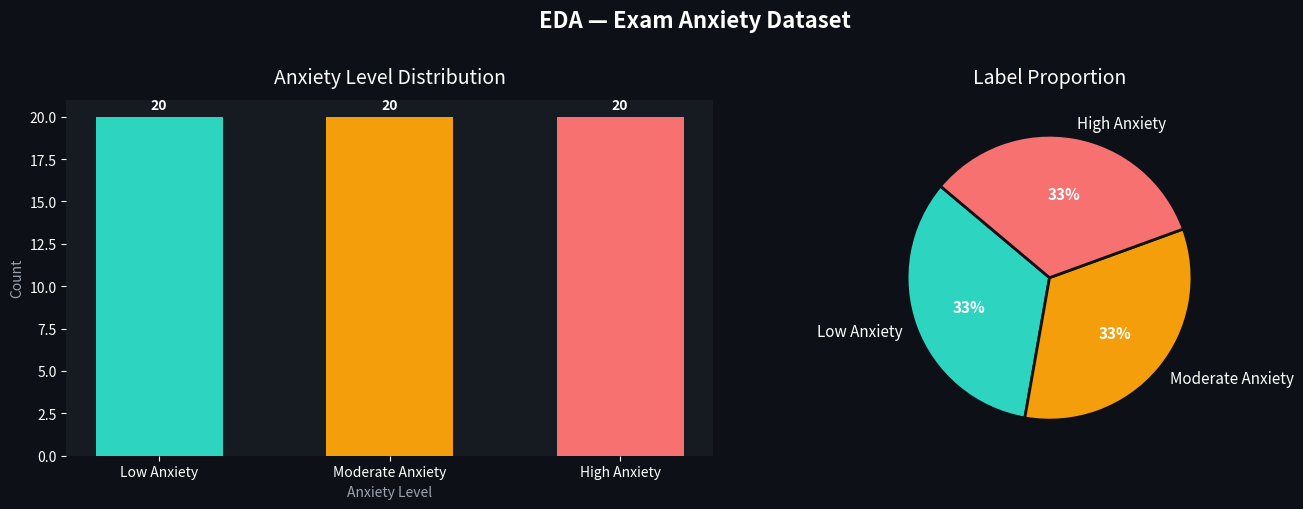
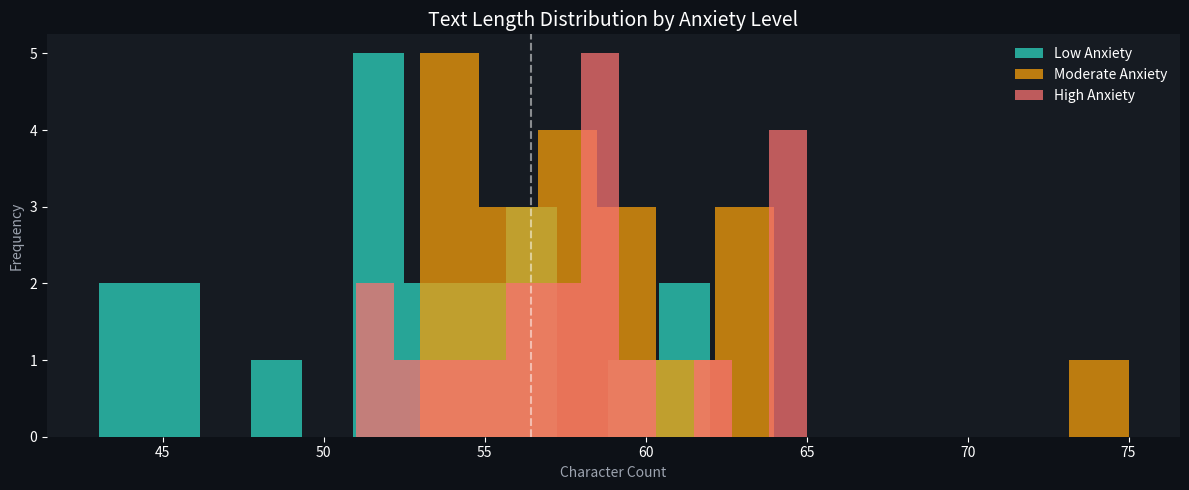

Generate these figures, in order, with matplotlib:
"""
MILESTONE 2 & 3: Dataset Collection, EDA, and Preprocessing
AI-Based Exam Anxiety Detector
"""

import pandas as pd
import numpy as np
import matplotlib.pyplot as plt
import matplotlib.patches as mpatches
import seaborn as sns
from collections import Counter
import re
import os
import json

# ─────────────────────────────────────────────
# DATASET CREATION
# ─────────────────────────────────────────────

LOW_ANXIETY_SAMPLES = [
    "I feel pretty calm about the upcoming exam. I've studied well.",
    "I'm a bit nervous but mostly confident in my preparation.",
    "The exam is tomorrow and I feel ready. Reviewed all my notes.",
    "I studied consistently and feel okay about the test.",
    "I have a mild nervousness but it's manageable.",
    "Looking forward to showing what I've learned.",
    "I feel prepared and slightly excited about the exam.",
    "A little bit of tension, nothing I can't handle.",
    "I've done my best to prepare. Feeling neutral about it.",
    "Mild jitters, but I know the material well.",
    "I reviewed everything and feel good about tomorrow.",
    "Not too stressed — just a light feeling of anticipation.",
    "I'm calm, got enough sleep, and feel ready.",
    "A small flutter in my stomach but overall feeling fine.",
    "I have everything ready for the exam. Minimal stress.",
    "I trust my preparation. Feeling relatively at ease.",
    "The exam doesn't worry me much. I've prepared thoroughly.",
    "I'm a bit unsure on two topics but otherwise well prepared.",
    "Slight nervousness is normal, I think. I'll do fine.",
    "Reviewed flashcards and feel confident about the content.",
]

MODERATE_ANXIETY_SAMPLES = [
    "I'm somewhat anxious about the exam. Worried I may have missed some topics.",
    "The exam tomorrow is making me uneasy. I feel unsettled.",
    "I've been stressed about this test. There's a lot riding on it.",
    "My heart races a bit when I think about the exam tomorrow.",
    "I'm worried I haven't covered everything that might come up.",
    "Feeling tense and distracted. Can't focus well on my revision.",
    "There are parts of the syllabus I'm not confident about.",
    "The closer it gets, the more nervous I feel about the exam.",
    "I keep second-guessing my answers in practice tests. Stressful.",
    "I've been struggling to sleep thinking about the upcoming test.",
    "Mild panic when I can't recall formulas during revision.",
    "I feel pressure from my family to perform well in the exam.",
    "I keep going over the same notes but still feel uncertain.",
    "Anxious thoughts keep interrupting my study sessions.",
    "I'm worried about running out of time during the exam.",
    "Moderate stress — I know some of it but fear surprises.",
    "I feel overwhelmed by the volume of material to cover.",
    "There's a knot in my stomach every time I think about it.",
    "My concentration has been poor because of exam stress.",
    "I've been irritable and distracted since exam week began.",
]

HIGH_ANXIETY_SAMPLES = [
    "I'm absolutely terrified about the exam. I can't stop shaking.",
    "I feel like I'm going to fail no matter how much I study.",
    "I can't eat or sleep properly because of exam anxiety.",
    "My mind goes completely blank when I try to study. I'm panicking.",
    "I'm convinced I'm going to fail and disappoint everyone.",
    "I feel sick to my stomach every time I think about the exam.",
    "I've been crying every night because of exam stress.",
    "I'm so scared I can't think straight. Nothing is sticking.",
    "I'm in complete panic mode. Can't stop catastrophizing.",
    "The exam has been giving me chest tightness and headaches.",
    "I feel hopeless. I don't think I can pass no matter what.",
    "My hands tremble whenever I sit down to study for the exam.",
    "I keep having nightmares about failing and freezing in the hall.",
    "Every time I open my books I feel a wave of nausea.",
    "I'm spiraling — convinced I know nothing and will fail.",
    "I've stopped eating properly because anxiety is so overwhelming.",
    "Constant dread. I feel paralyzed and can't move forward.",
    "I feel like I'm going to have a breakdown before the exam.",
    "My brain won't retain anything. The pressure is unbearable.",
    "I can't stop crying. The exam feels impossible and I'm terrified.",
]

def create_dataset():
    texts, labels = [], []
    for t in LOW_ANXIETY_SAMPLES:
        texts.append(t); labels.append("Low Anxiety")
    for t in MODERATE_ANXIETY_SAMPLES:
        texts.append(t); labels.append("Moderate Anxiety")
    for t in HIGH_ANXIETY_SAMPLES:
        texts.append(t); labels.append("High Anxiety")

    df = pd.DataFrame({"text": texts, "label": labels})
    label_map = {"Low Anxiety": 0, "Moderate Anxiety": 1, "High Anxiety": 2}
    df["label_id"] = df["label"].map(label_map)
    return df


# ─────────────────────────────────────────────
# TEXT PREPROCESSING
# ─────────────────────────────────────────────

def preprocess_text(text: str) -> str:
    text = text.lower().strip()
    text = re.sub(r"http\S+|www\S+", "", text)
    text = re.sub(r"[^a-z0-9\s\.\,\!\?\'\"]+", " ", text)
    text = re.sub(r"\s+", " ", text)
    return text.strip()


def run_eda(df: pd.DataFrame, save_dir: str = "."):
    os.makedirs(save_dir, exist_ok=True)

    # ── Plot 1: Label Distribution ──────────────
    fig, axes = plt.subplots(1, 2, figsize=(14, 5))
    fig.patch.set_facecolor("#0d1117")
    for ax in axes:
        ax.set_facecolor("#161b22")

    colors = ["#2dd4bf", "#f59e0b", "#f87171"]
    counts = df["label"].value_counts()

    bars = axes[0].bar(counts.index, counts.values, color=colors, edgecolor="none", width=0.55)
    axes[0].set_title("Anxiety Level Distribution", color="white", fontsize=14, pad=12)
    axes[0].set_xlabel("Anxiety Level", color="#9ca3af")
    axes[0].set_ylabel("Count", color="#9ca3af")
    axes[0].tick_params(colors="white")
    for spine in axes[0].spines.values():
        spine.set_visible(False)
    for bar, val in zip(bars, counts.values):
        axes[0].text(bar.get_x() + bar.get_width() / 2, bar.get_height() + 0.3, str(val),
                     ha="center", va="bottom", color="white", fontweight="bold")

    wedges, texts, autotexts = axes[1].pie(
        counts.values, labels=counts.index, colors=colors,
        autopct="%1.0f%%", startangle=140,
        textprops={"color": "white", "fontsize": 11},
        wedgeprops={"edgecolor": "#0d1117", "linewidth": 2}
    )
    for at in autotexts:
        at.set_color("white")
        at.set_fontweight("bold")
    axes[1].set_title("Label Proportion", color="white", fontsize=14, pad=12)

    plt.suptitle("EDA — Exam Anxiety Dataset", color="white", fontsize=16, fontweight="bold", y=1.01)
    plt.tight_layout()
    path = os.path.join(save_dir, "eda_distribution.png")
    plt.savefig(path, dpi=150, bbox_inches="tight", facecolor="#0d1117")
    plt.close()
    print(f"[EDA] Saved: {path}")

    # ── Plot 2: Text Length Distribution ────────
    df["text_length"] = df["text"].apply(len)
    fig, ax = plt.subplots(figsize=(12, 5))
    fig.patch.set_facecolor("#0d1117")
    ax.set_facecolor("#161b22")

    for label, color in zip(["Low Anxiety", "Moderate Anxiety", "High Anxiety"], colors):
        subset = df[df["label"] == label]["text_length"]
        ax.hist(subset, bins=12, alpha=0.75, label=label, color=color, edgecolor="none")

    ax.set_title("Text Length Distribution by Anxiety Level", color="white", fontsize=14)
    ax.set_xlabel("Character Count", color="#9ca3af")
    ax.set_ylabel("Frequency", color="#9ca3af")
    ax.tick_params(colors="white")
    ax.legend(frameon=False, labelcolor="white")
    for spine in ax.spines.values():
        spine.set_visible(False)
    ax.axvline(df["text_length"].mean(), color="white", linestyle="--", alpha=0.5, label="Mean")

    plt.tight_layout()
    path2 = os.path.join(save_dir, "eda_text_length.png")
    plt.savefig(path2, dpi=150, bbox_inches="tight", facecolor="#0d1117")
    plt.close()
    print(f"[EDA] Saved: {path2}")

    # ── Summary Stats ────────────────────────────
    print("\n" + "="*50)
    print("  DATASET SUMMARY")
    print("="*50)
    print(f"  Total samples     : {len(df)}")
    print(f"  Unique labels     : {df['label'].nunique()}")
    print(f"  Avg text length   : {df['text_length'].mean():.1f} chars")
    print(f"  Min text length   : {df['text_length'].min()}")
    print(f"  Max text length   : {df['text_length'].max()}")
    print(f"\n  Class distribution:")
    for label, count in counts.items():
        print(f"    {label:<20} : {count} samples")
    print("="*50 + "\n")

    return df


if __name__ == "__main__":
    df = create_dataset()
    df["text"] = df["text"].apply(preprocess_text)
    df = run_eda(df, save_dir="data")
    df.to_csv("data/exam_anxiety_dataset.csv", index=False)
    print("[✓] Dataset saved to data/exam_anxiety_dataset.csv")
